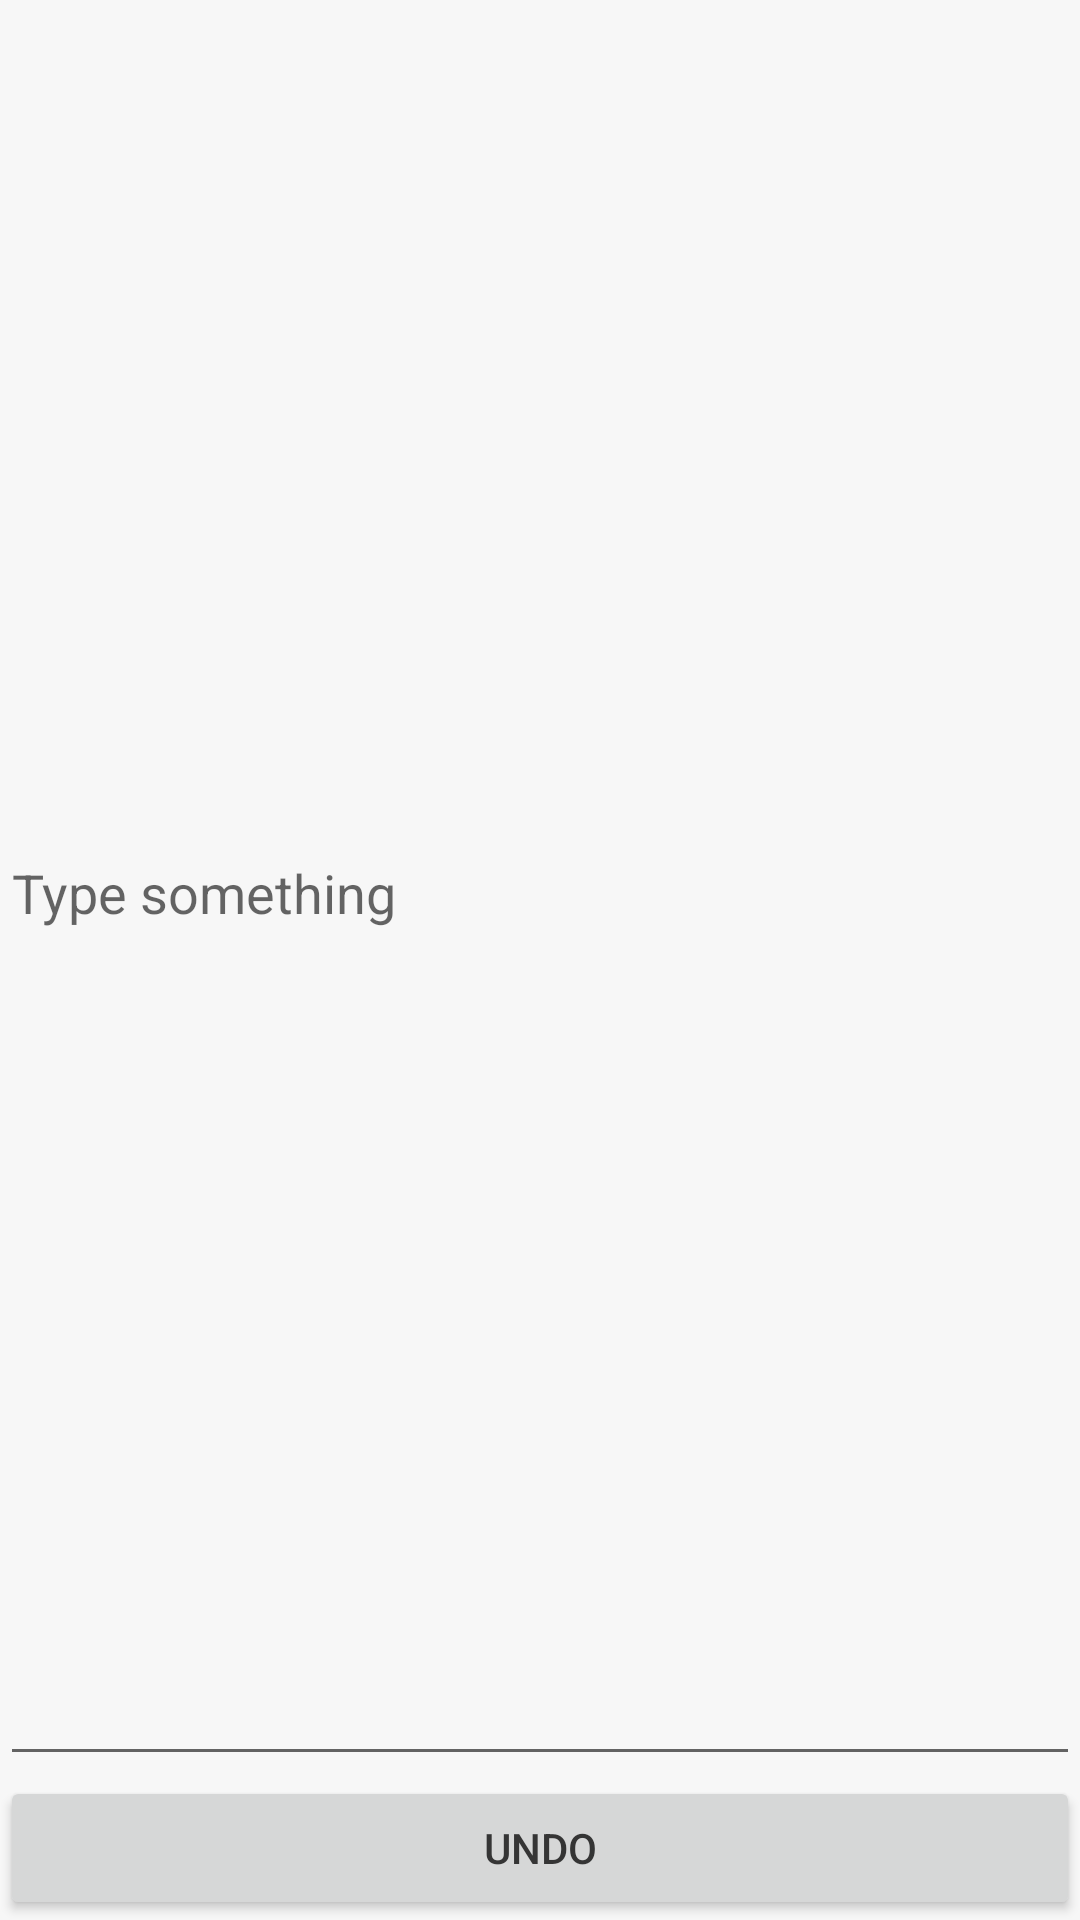

Layout XML and referenced resources for this Android screen:
<!-- AndroidManifest.xml: application theme AppTheme.Light -->
<!-- res/layout/undo_fragment.xml -->
<?xml version="1.0" encoding="utf-8"?>
<LinearLayout xmlns:android="http://schemas.android.com/apk/res/android"
              android:orientation="vertical"
              android:layout_width="match_parent"
              android:layout_height="match_parent">

    <EditText
            android:id="@+id/undo_fragment_add_edittext"
            android:hint="Type something"
            android:layout_weight="1"
            android:layout_width="match_parent"
            android:layout_height="match_parent"/>

    <Button
            android:id="@+id/undo_fragment_undo_button"
            android:text="Undo"
            android:layout_weight="0"
            android:layout_width="match_parent"
            android:layout_height="wrap_content"/>

</LinearLayout>
<!-- resources referenced by this layout -->
<resources>
  <style name="AppTheme.Light" parent="Theme.AppCompat.Light.NoActionBar">
          
          <item name="colorPrimary">@color/colorPrimary</item>
          <item name="colorPrimaryDark">@color/colorPrimaryDark</item>
          <item name="colorAccent">@color/colorAccent</item>
          <item name="android:windowBackground">@color/backgroundColor</item>
          <item name="android:textColorPrimary">@color/primaryTextColor</item>
      </style>
  <color name="colorPrimary">#00CA8B</color>
  <color name="colorPrimaryDark">#17A478</color>
  <color name="colorAccent">#AD6DFB</color>
  <color name="backgroundColor">#F7F7F7</color>
  <color name="primaryTextColor">#353535</color>
</resources>
